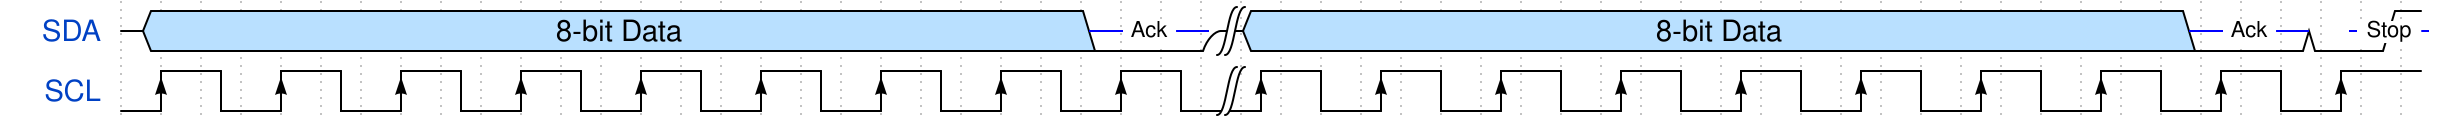

Write the WaveJSON whose rendering is this waveform diagram.

{signal: [
    {name: 'SDA', wave: 'z5..............................................0.....z|5..............................................0.....0...1.', node: '................................................A.....B................................................C.....D.E...F', data: [
        "8-bit Data",
        "8-bit Data"
        ], period: 0.5
    },
    {name: 'SCL', wave: 'l.H..l..H..l..H..l..H..l..H..l..H..l..H..l..H..l..H..l.|.H..l..H..l..H..l..H..l..H..l..H..l..H..l..H..l..H..l..H...', period: 0.5
}
],
edge: ['A-B Ack','C-D Ack','E-F Stop'
],
config: {skin:'narrow'
}
}